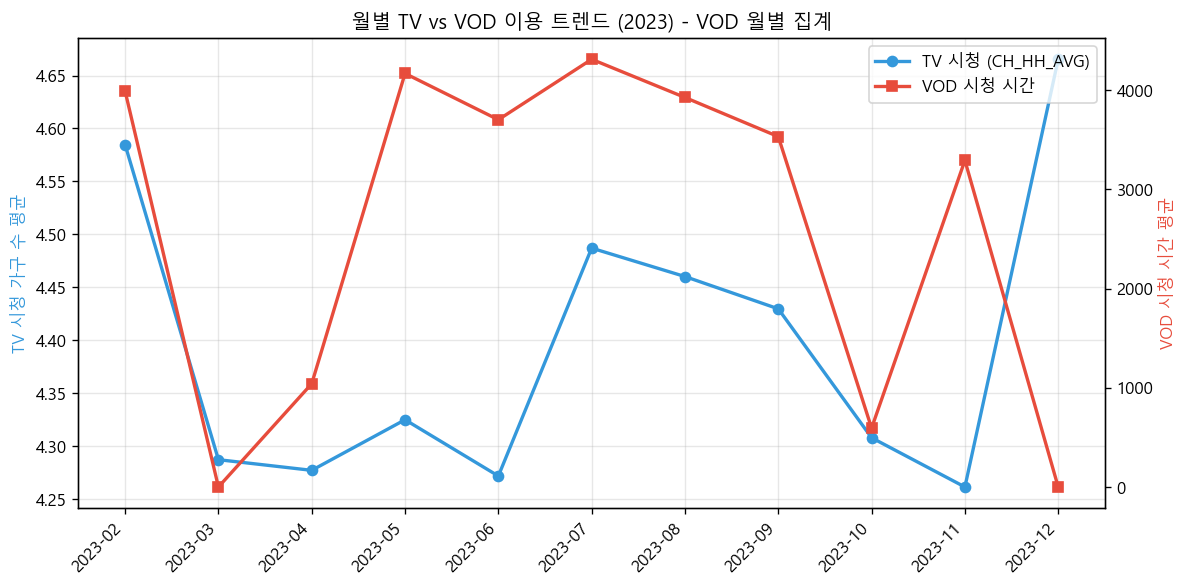

The table this chart was drawn from, first rows:
p_mt, TV_avg, VOD_avg, view_cnt, p_mt_str
202302, 4.585, 3990, 222270, 2023-02
202303, 4.287, 0.0, 218707, 2023-03
202304, 4.277, 1041, 216519, 2023-04
202305, 4.325, 4168, 212216, 2023-05
202306, 4.272, 3702, 208711, 2023-06
202307, 4.487, 4311, 205899, 2023-07
202308, 4.46, 3926, 201742, 2023-08
202309, 4.43, 3532, 198642, 2023-09
202310, 4.308, 593.6, 195209, 2023-10
202311, 4.261, 3292, 180589, 2023-11
202312, 4.665, 0.0, 186732, 2023-12
